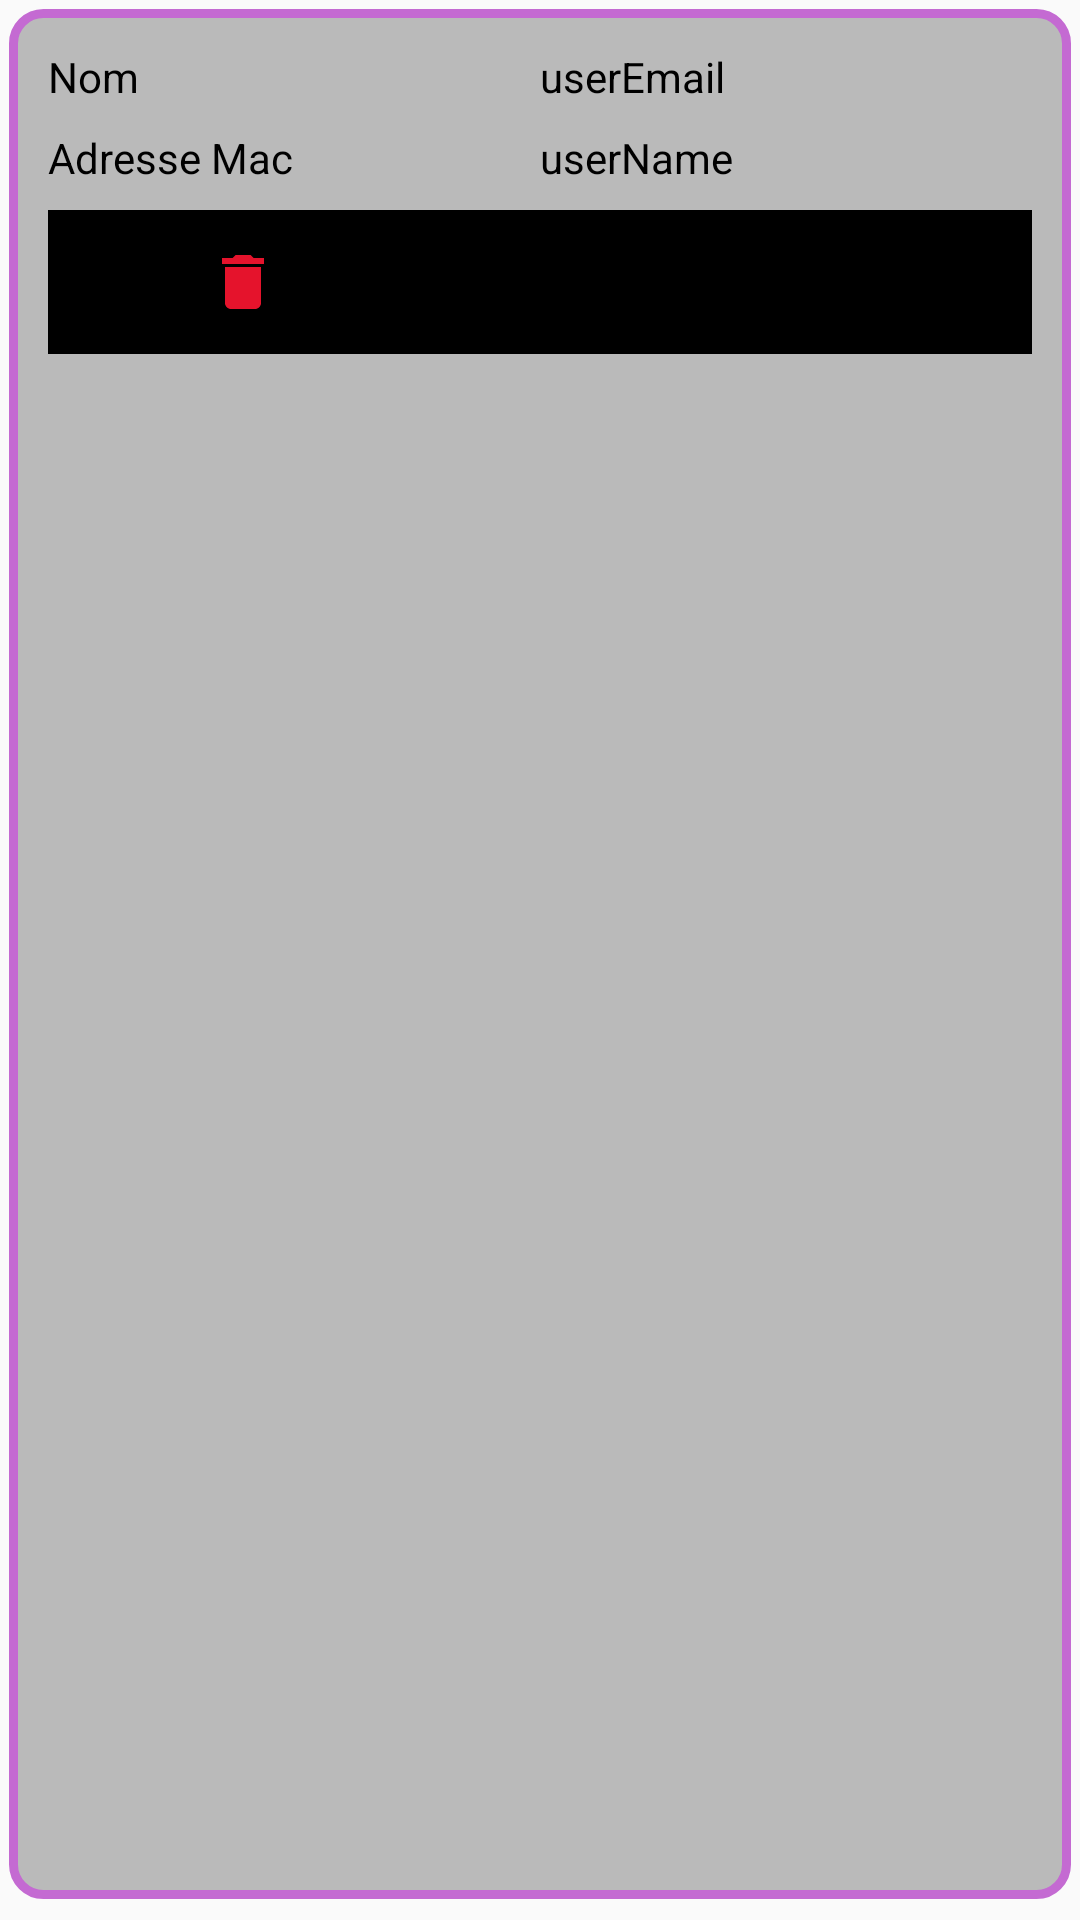

The Android layout XML behind this screen, and the referenced resources:
<!-- AndroidManifest.xml: application theme AppTheme -->
<!-- res/layout/liste_equipement.xml -->
<?xml version="1.0" encoding="utf-8"?>
<LinearLayout xmlns:android="http://schemas.android.com/apk/res/android"
    android:layout_width="match_parent"
    android:layout_height="wrap_content"
    android:background="@drawable/shadow"
    android:orientation="vertical"
    android:padding="16dp">

    
    <LinearLayout
        android:layout_width="match_parent"
        android:layout_height="wrap_content"
        android:orientation="horizontal"
        android:layout_marginBottom="8dp">

        <TextView
            android:id="@+id/email_lab"
            android:layout_width="0dp"
            android:layout_height="wrap_content"
            android:layout_weight="1"
            android:text="@string/nome"
            android:textColor="@color/black"
            android:textSize="14sp" />

        <TextView
            android:id="@+id/equipement_nom"
            android:layout_width="0dp"
            android:layout_height="wrap_content"
            android:layout_weight="1"
            android:text="userEmail"
            android:textColor="@color/black"
            android:textSize="14sp" />
    </LinearLayout>

    
    <LinearLayout
        android:layout_width="match_parent"
        android:layout_height="wrap_content"
        android:orientation="horizontal"
        android:layout_marginBottom="8dp">

        <TextView
            android:id="@+id/name_labe"
            android:layout_width="0dp"
            android:layout_height="wrap_content"
            android:layout_weight="1"
            android:text="@string/mac"
            android:textColor="@color/black"
            android:textSize="14sp" />

        <TextView
            android:id="@+id/equipement_mac"
            android:layout_width="0dp"
            android:layout_height="wrap_content"
            android:layout_weight="1"
            android:text="userName"
            android:textColor="@color/black"
            android:textSize="14sp" />
    </LinearLayout>
    <LinearLayout
        android:layout_width="match_parent"
        android:layout_height="wrap_content"
        android:orientation="horizontal"
        android:background="@color/blac"
        android:gravity="center">

        <ImageButton
            android:id="@+id/btn_delete_equi"
            android:layout_width="48dp"
            android:layout_height="48dp"
            android:background="@null"
            android:contentDescription="Supprimer"
            android:padding="8dp"
            android:layout_marginRight="150dp"
            android:src="@drawable/baseline_delete_24" />

        <ImageButton
            android:id="@+id/btn_update_equi"
            android:layout_width="48dp"
            android:layout_height="48dp"
            android:background="@null"
            android:contentDescription="Répondre"
            android:padding="10dp"
            android:src="@drawable/baseline_email_24" />
    </LinearLayout>

</LinearLayout>
<!-- resources referenced by this layout -->
<resources>
  <color name="blac">#000000</color>
  <color name="black">#FF000000</color>
  <!-- drawable baseline_delete_24 (drawable) -->
  <vector xmlns:android="http://schemas.android.com/apk/res/android" android:height="24dp" android:tint="#E5132C" android:viewportHeight="24" android:viewportWidth="24" android:width="24dp">
        
      <path android:fillColor="@android:color/white" android:pathData="M6,19c0,1.1 0.9,2 2,2h8c1.1,0 2,-0.9 2,-2V7H6v12zM19,4h-3.5l-1,-1h-5l-1,1H5v2h14V4z"/>
      
  </vector>
  <!-- drawable shadow (drawable) -->
  <?xml version="1.0" encoding="utf-8"?>
  <layer-list xmlns:android="http://schemas.android.com/apk/res/android">
  
      
      <item android:right="3dp" android:bottom="3dp">
          <shape android:shape="rectangle">
              <solid android:color="@android:color/transparent" />
              <corners android:radius="10dp" />
              <padding  android:left="3dp" android:top="3dp" android:right="3dp" android:bottom="7dp" />
          </shape>
      </item>
  
      
      <item android:left="0dp" android:top="0dp" android:right="0dp" android:bottom="0dp">
          <shape android:shape="rectangle">
              <solid android:color="@color/gris" />
              <stroke android:width="3dp" android:color="@color/purple_background" />
              <corners android:radius="10dp" />
          </shape>
      </item>
  </layer-list>
  <string name="mac">Adresse Mac</string>
  <string name="nome">Nom</string>
  <style name="AppTheme" parent="Theme.AppCompat.Light.DarkActionBar">
          <item name="colorPrimary">@color/colorPrimary</item>
          <item name="colorPrimaryVariant">@color/colorPrimaryDark</item>
          <item name="colorOnPrimary">@color/white</item>
          <item name="colorOnSecondary">@color/white</item>
          <item name="background">@color/blac</item>
          <item name="android:textColor">@color/blac</item>
      </style>
  <color name="gris">#BABABA</color>
  <color name="purple_background">#C46AD2</color>
  <color name="colorPrimary">#0000FF</color>
  <color name="colorPrimaryDark">#3700B3</color>
  <color name="white">#FEFEFE</color>
</resources>
